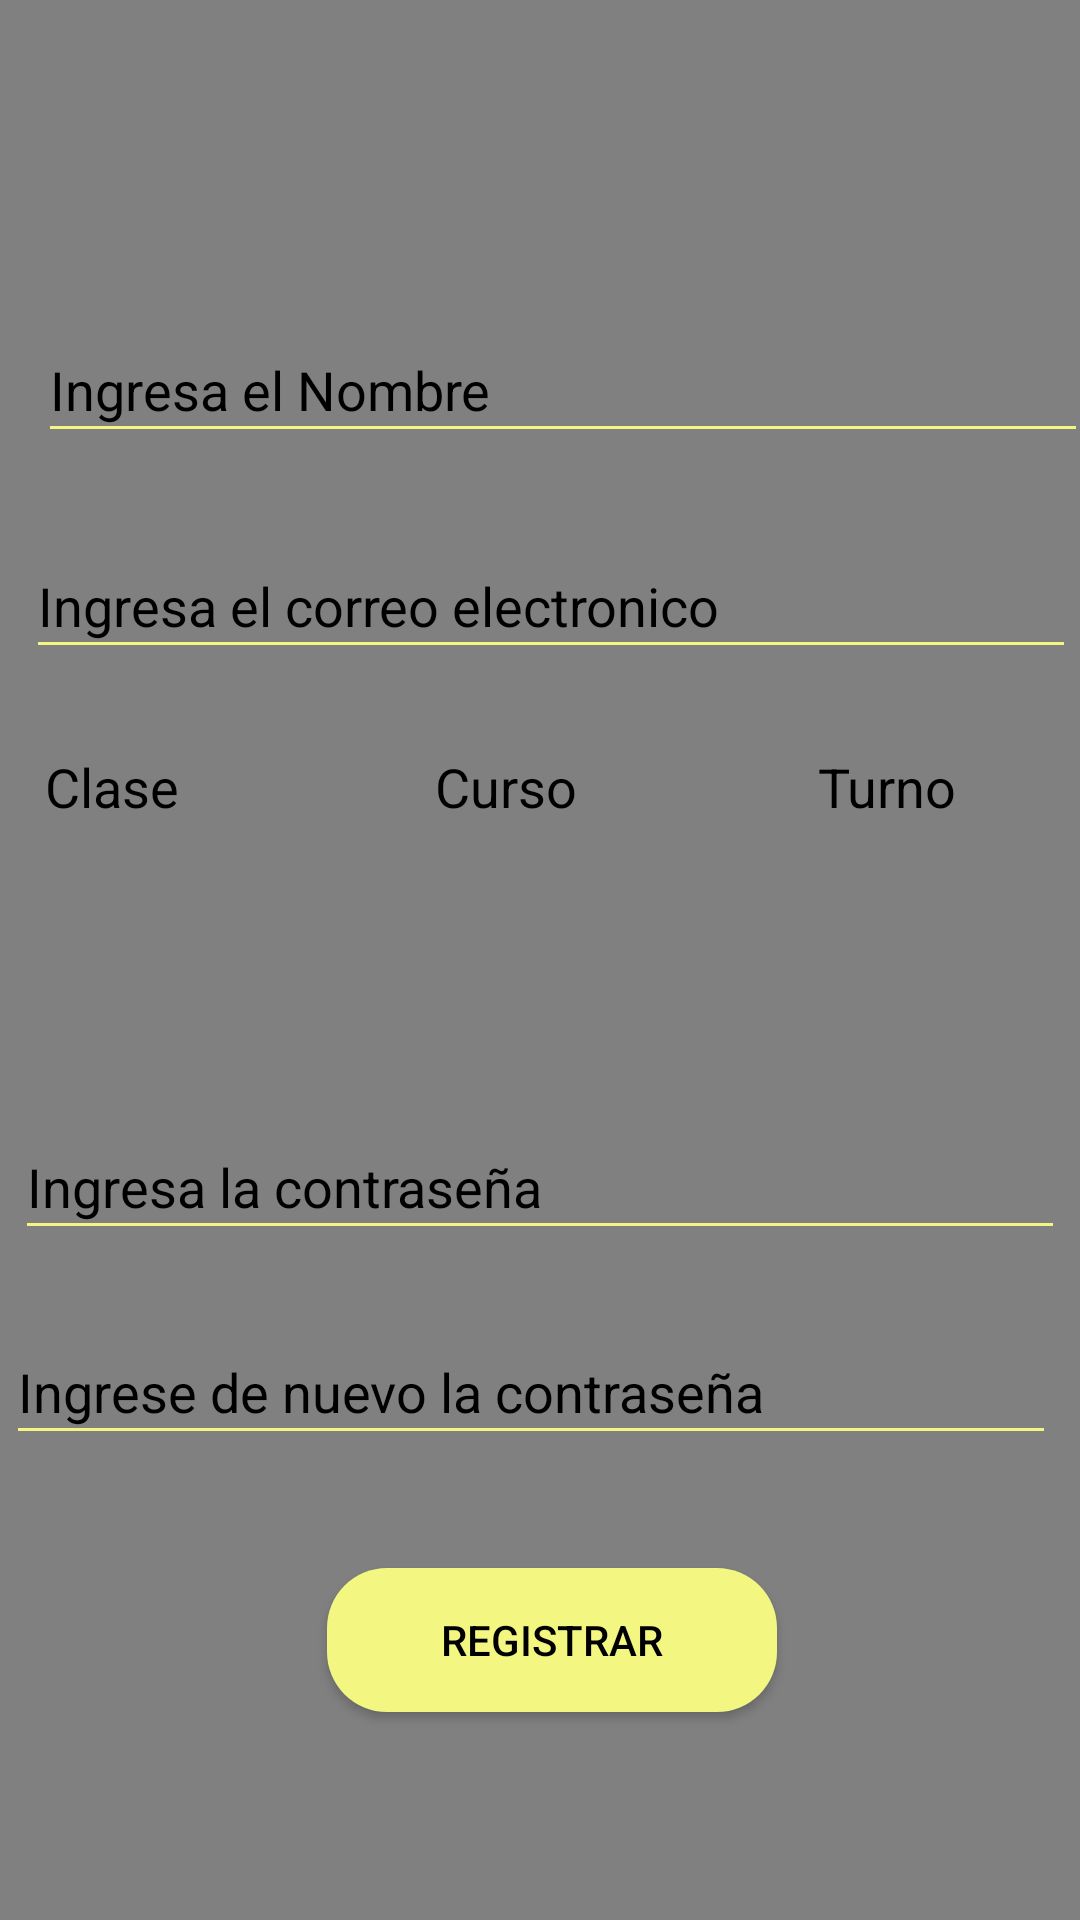

Layout XML and referenced resources for this Android screen:
<!-- AndroidManifest.xml: application theme AppTheme.NoActionBar -->
<!-- res/layout/activity_registro.xml -->
<?xml version="1.0" encoding="utf-8"?>
<androidx.constraintlayout.widget.ConstraintLayout xmlns:android="http://schemas.android.com/apk/res/android"
    xmlns:app="http://schemas.android.com/apk/res-auto"
    xmlns:tools="http://schemas.android.com/tools"
    android:layout_width="match_parent"
    android:layout_height="match_parent"
    android:background="@color/fondo_Principal"
    tools:context=".RegistroActivity">


    <EditText
        android:id="@+id/editTextNombre"
        android:layout_width="350dp"
        android:layout_height="45dp"
        android:layout_margin="16dp"
        android:autofillHints="name"
        android:hint="@string/ingresa_el_nombre"
        android:inputType="textPersonName"
        android:textColorHint="@color/black"
        android:backgroundTint="@color/fondo_botones"
        app:layout_constraintBottom_toBottomOf="parent"
        app:layout_constraintEnd_toEndOf="parent"
        app:layout_constraintHorizontal_bias="0.163"
        app:layout_constraintStart_toStartOf="parent"
        app:layout_constraintTop_toTopOf="parent"
        app:layout_constraintVertical_bias="0.16000003"
        tools:ignore="TouchTargetSizeCheck" />

    <EditText
        android:id="@+id/editTextCorreo"
        android:layout_width="350dp"
        android:layout_height="45dp"
        android:layout_margin="16dp"
        android:layout_marginTop="92dp"
        android:autofillHints="email"
        android:hint="@string/ingresa_el_correo_electronico"
        android:inputType="textEmailAddress"
        android:textColorHint="@color/black"
        android:backgroundTint="@color/fondo_botones"
        app:layout_constraintBottom_toTopOf="@+id/textView5"
        app:layout_constraintEnd_toEndOf="parent"
        app:layout_constraintHorizontal_bias="0.344"
        app:layout_constraintStart_toStartOf="parent"
        app:layout_constraintTop_toBottomOf="@+id/editTextNombre"
        tools:ignore="TouchTargetSizeCheck" />

    <EditText
        android:id="@+id/editTextContraseña"
        android:layout_width="350dp"
        android:layout_height="45dp"
        android:layout_margin="16dp"
        android:autofillHints="password"
        android:hint="@string/ingresa_la_contrase_a"
        android:inputType="textPassword"
        android:textColorHint="@color/black"
        android:backgroundTint="@color/fondo_botones"
        app:layout_constraintBottom_toBottomOf="parent"
        app:layout_constraintEnd_toEndOf="parent"
        app:layout_constraintStart_toStartOf="parent"
        app:layout_constraintTop_toBottomOf="@+id/spinnerCurso"
        app:layout_constraintVertical_bias="0.110000014"
        tools:ignore="TouchTargetSizeCheck" />


    <EditText
        android:id="@+id/editTextConfirmarContraseña"
        android:layout_width="350dp"
        android:layout_height="45dp"
        android:layout_margin="16dp"
        android:layout_marginStart="16dp"
        android:autofillHints="password"
        android:hint="@string/ingrese_de_nuevo_la_contrase_a"
        android:inputType="textPassword"
        android:textColor="@color/black"
        android:textColorHint="@color/black"
        android:backgroundTint="@color/fondo_botones"
        app:layout_constraintBottom_toBottomOf="parent"
        app:layout_constraintEnd_toEndOf="parent"
        app:layout_constraintHorizontal_bias="0.644"
        app:layout_constraintStart_toStartOf="parent"
        app:layout_constraintTop_toBottomOf="@+id/editTextContraseña"
        app:layout_constraintVertical_bias="0.050000012"
        tools:ignore="TouchTargetSizeCheck" />

    <Button
        android:id="@+id/buttonRegistrar"
        android:layout_width="150dp"
        android:layout_height="wrap_content"
        android:layout_margin="16dp"
        android:layout_marginBottom="212dp"
        android:background="@drawable/boton_redondeado"
        android:text="@string/registrar"
        android:textColor="@color/black"
        app:layout_constraintBottom_toTopOf="@+id/guideline2"
        app:layout_constraintEnd_toEndOf="@+id/editTextContraseña"
        app:layout_constraintStart_toStartOf="@+id/editTextNombre"
        app:layout_constraintTop_toBottomOf="@+id/editTextConfirmarContraseña"
        tools:ignore="TextContrastCheck" />

    <androidx.constraintlayout.widget.Guideline
        android:id="@+id/guideline2"
        android:layout_width="wrap_content"
        android:layout_height="wrap_content"
        android:orientation="horizontal"
        app:layout_constraintGuide_percent="0.95" />

    <TextView
        android:id="@+id/textView5"
        android:layout_width="70dp"
        android:layout_height="30dp"
        android:text="@string/curso"
        android:textColor="@color/black"
        android:textSize="18sp"
        app:layout_constraintBottom_toBottomOf="parent"
        app:layout_constraintEnd_toEndOf="parent"
        app:layout_constraintStart_toStartOf="parent"
        app:layout_constraintTop_toTopOf="parent"
        app:layout_constraintVertical_bias="0.41000003" />

    <TextView
        android:id="@+id/textView8"
        android:layout_width="70dp"
        android:layout_height="30dp"
        android:layout_marginEnd="60dp"
        android:text="@string/clase"
        android:textColor="@color/black"
        android:textSize="18sp"
        app:layout_constraintBottom_toBottomOf="@+id/textView5"
        app:layout_constraintEnd_toStartOf="@+id/textView5"
        app:layout_constraintTop_toTopOf="@+id/textView5"
        app:layout_constraintVertical_bias="0.0" />

    <Spinner
        android:id="@+id/spinnerCurso"
        android:layout_width="120dp"
        android:layout_height="30dp"
        android:layout_marginTop="20dp"
        android:background="@drawable/spinner_border"
        android:popupBackground="@color/fondo_Principal"
        app:layout_constraintEnd_toEndOf="@+id/textView5"
        app:layout_constraintStart_toStartOf="@+id/textView5"
        app:layout_constraintTop_toBottomOf="@+id/textView5"
        tools:ignore="SpeakableTextPresentCheck,TouchTargetSizeCheck" />

    <Spinner
        android:id="@+id/spinnerClase"
        android:layout_width="120dp"
        android:layout_height="0dp"
        android:layout_marginEnd="20dp"
        android:background="@drawable/spinner_border"
        android:popupBackground="@color/fondo_Principal"
        app:layout_constraintBottom_toBottomOf="@+id/spinnerCurso"
        app:layout_constraintEnd_toStartOf="@+id/spinnerCurso"
        app:layout_constraintTop_toTopOf="@+id/spinnerCurso"
        tools:ignore="SpeakableTextPresentCheck,TouchTargetSizeCheck" />

    <Spinner
        android:id="@+id/spinnerTurno"
        android:layout_width="120dp"
        android:layout_height="30dp"
        android:layout_marginStart="20dp"
        android:background="@drawable/spinner_border"
        android:popupBackground="@color/fondo_Principal"
        app:layout_constraintBottom_toBottomOf="@+id/spinnerCurso"
        app:layout_constraintStart_toEndOf="@+id/spinnerCurso"
        app:layout_constraintTop_toTopOf="@+id/spinnerCurso"
        tools:ignore="SpeakableTextPresentCheck,TouchTargetSizeCheck" />


    <TextView
        android:id="@+id/Turno"
        android:layout_width="70dp"
        android:layout_height="30dp"
        android:layout_marginStart="40dp"
        android:text="@string/turno"
        android:textColor="@color/black"
        android:textSize="18sp"
        app:layout_constraintBottom_toBottomOf="@+id/textView5"
        app:layout_constraintEnd_toEndOf="parent"
        app:layout_constraintStart_toEndOf="@+id/textView5"
        app:layout_constraintTop_toTopOf="@+id/textView5" />



</androidx.constraintlayout.widget.ConstraintLayout>
<!-- resources referenced by this layout -->
<resources>
  <color name="black">#FF000000</color>
  <color name="fondo_Principal">#808080</color>
  <color name="fondo_botones">#F3F781</color>
  <!-- drawable boton_redondeado (drawable) -->
  <shape xmlns:android="http://schemas.android.com/apk/res/android">
      <corners android:radius="20dp" />
      <solid android:color="@color/fondo_botones" />
  </shape>
  <!-- drawable spinner_border (drawable) -->
  <layer-list xmlns:android="http://schemas.android.com/apk/res/android">
      <item>
          <shape android:shape="rectangle">
              <solid android:color="@android:color/transparent" />
          </shape>
      </item>
      <item android:bottom="2dp">
          <shape android:shape="rectangle">
              <solid android:color="@color/fondo_botones" />
          </shape>
      </item>
      <item android:bottom="1dp">
          <shape android:shape="rectangle">
              <solid android:color="@color/fondo_Principal" />
          </shape>
      </item>
  </layer-list>
  <string name="clase">Clase</string>
  <string name="curso">Curso</string>
  <string name="ingresa_el_correo_electronico">Ingresa el correo electronico</string>
  <string name="ingresa_el_nombre">Ingresa el Nombre</string>
  <string name="ingresa_la_contrase_a">Ingresa la contraseña</string>
  <string name="ingrese_de_nuevo_la_contrase_a">Ingrese de nuevo la contraseña</string>
  <string name="registrar">Registrar</string>
  <string name="turno">Turno</string>
  <style name="AppTheme.NoActionBar" parent="Theme.AppCompat.Light.NoActionBar">
          
      </style>
</resources>
